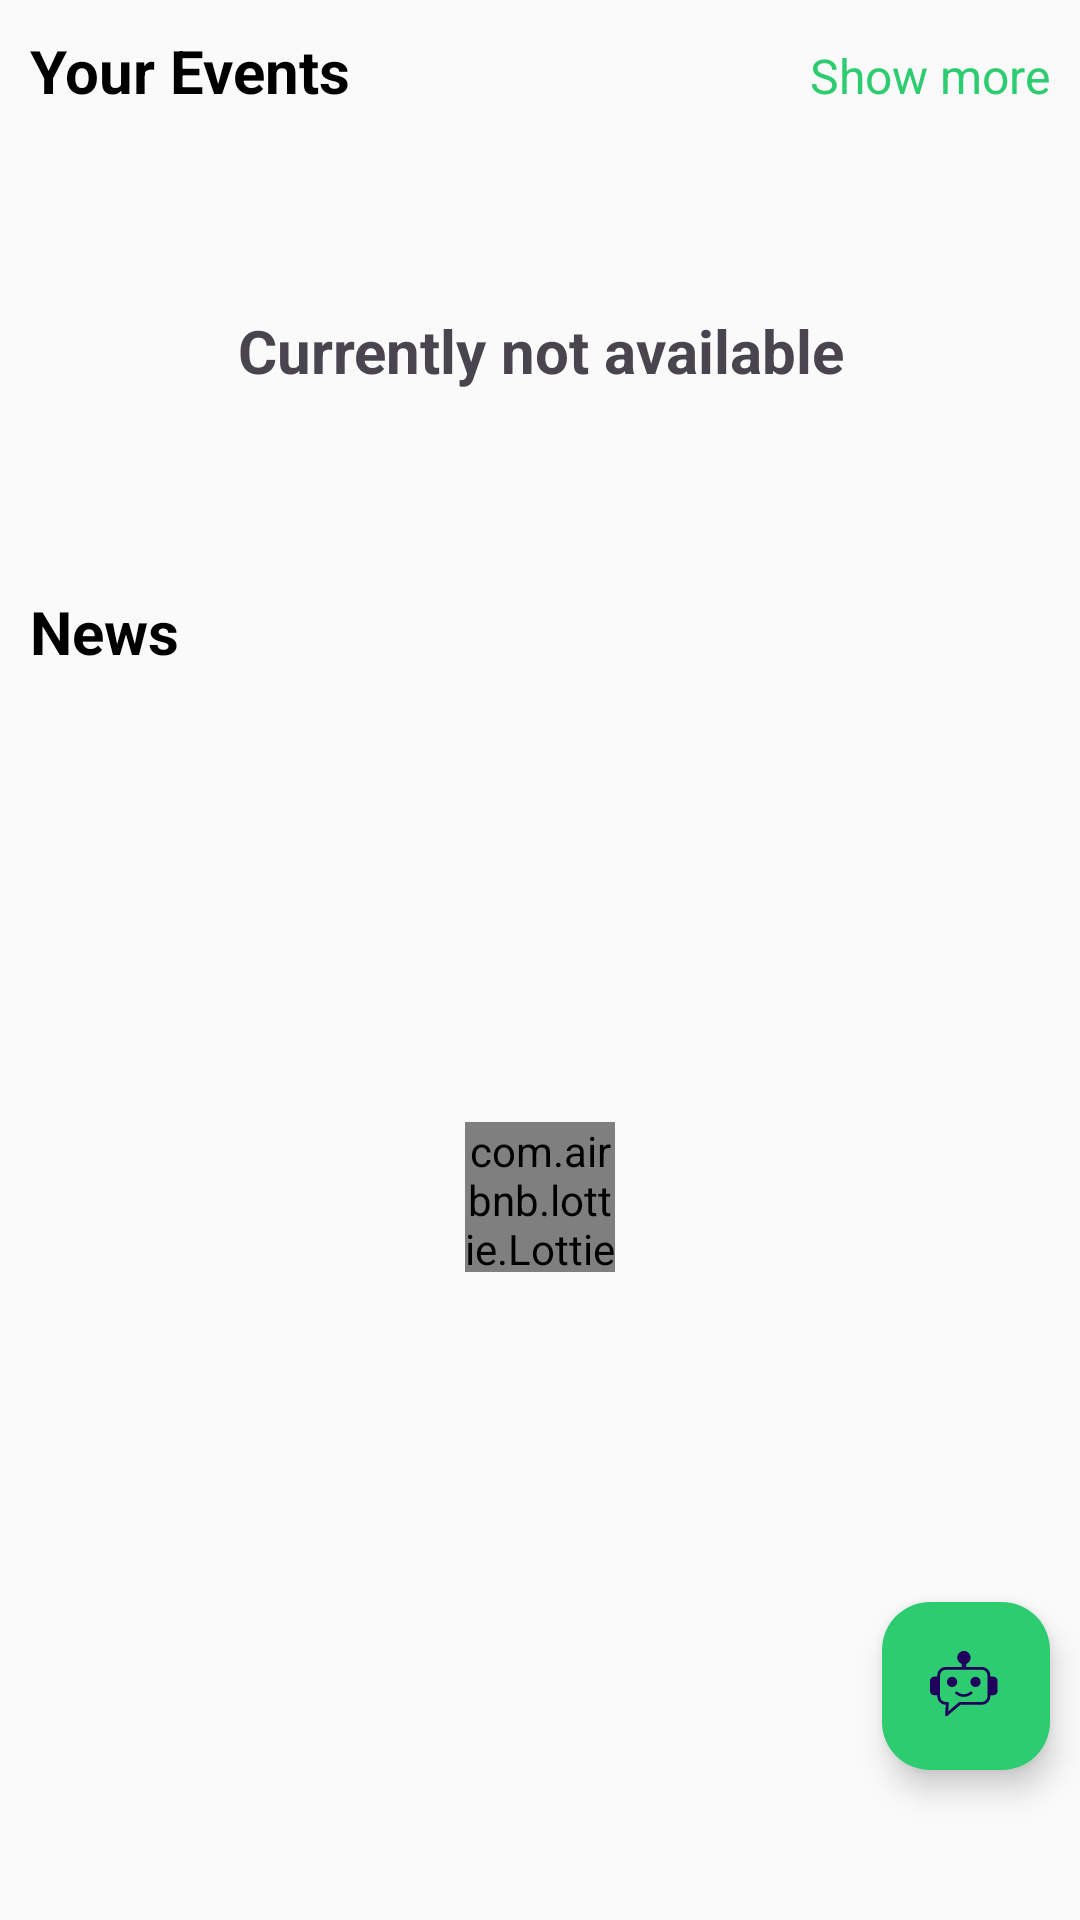

Layout XML and referenced resources for this Android screen:
<!-- AndroidManifest.xml: application theme Theme.GoogleSolution -->
<!-- res/layout/fragment_home.xml -->
<?xml version="1.0" encoding="utf-8"?>
<FrameLayout xmlns:android="http://schemas.android.com/apk/res/android"
    xmlns:app="http://schemas.android.com/apk/res-auto"
    xmlns:tools="http://schemas.android.com/tools"
    android:layout_width="match_parent"
    android:layout_height="match_parent"
    android:layout_marginBottom="50dp"
    tools:context=".Fragment.Home">

    <androidx.core.widget.NestedScrollView
        android:layout_width="match_parent"
        android:layout_height="match_parent"
        android:background="#FAFAFA">

        <androidx.constraintlayout.widget.ConstraintLayout
            android:layout_width="match_parent"
            android:layout_height="match_parent">

            <LinearLayout
                android:id="@+id/lay1"
                android:layout_width="match_parent"
                android:layout_height="wrap_content"
                android:layout_marginHorizontal="10dp"
                android:layout_marginTop="10dp"
                android:orientation="horizontal"
                app:layout_constraintEnd_toEndOf="parent"
                app:layout_constraintStart_toStartOf="parent"
                app:layout_constraintTop_toTopOf="parent">

                <TextView
                    android:layout_width="0dp"
                    android:layout_height="wrap_content"
                    android:layout_weight="1"
                    android:text="Your Events"
                    android:textColor="@color/black"
                    android:textSize="20sp"
                    android:textStyle="bold" />

                <TextView
                    android:id="@+id/showText"
                    android:layout_width="wrap_content"
                    android:layout_height="wrap_content"
                    android:text="Show more"
                    android:textColor="#2DCC70"
                    android:textSize="16sp" />
            </LinearLayout>

            <TextView
                android:layout_width="0dp"
                android:layout_height="0dp"
                android:text="Currently not available"
                android:textSize="20sp"
                android:textStyle="bold"
                app:layout_constraintStart_toStartOf="parent"
                app:layout_constraintEnd_toEndOf="parent"
                app:layout_constraintTop_toBottomOf="@id/lay1"
                android:gravity="center"
                app:layout_constraintBottom_toBottomOf="@id/eventRv"/>
            <androidx.recyclerview.widget.RecyclerView
                android:id="@+id/eventRv"
                android:layout_width="0dp"
                android:layout_height="150dp"
                android:layout_marginHorizontal="10dp"
                android:layout_marginTop="10dp"
                android:visibility="invisible"
                android:orientation="horizontal"
                app:layout_constraintEnd_toEndOf="parent"
                app:layout_constraintStart_toStartOf="parent"
                app:layout_constraintTop_toBottomOf="@id/lay1"
                tools:listitem="@layout/layout_event" />

            <TextView
                android:id="@+id/newsText"
                android:layout_width="match_parent"
                android:layout_height="wrap_content"
                android:layout_marginHorizontal="10dp"
                android:text="News"
                android:textColor="@color/black"
                android:textSize="20sp"
                android:textStyle="bold"
                app:layout_constraintTop_toBottomOf="@id/eventRv"
                tools:layout_editor_absoluteX="10dp" />

            <com.airbnb.lottie.LottieAnimationView
                android:id="@+id/lottieAnimationView"
                android:layout_width="50dp"
                android:layout_height="50dp"
                android:layout_marginTop="150dp"
                app:layout_constraintBottom_toBottomOf="parent"
                app:layout_constraintEnd_toEndOf="parent"
                app:layout_constraintStart_toStartOf="parent"
                app:layout_constraintTop_toBottomOf="@+id/newsText"
                app:lottie_autoPlay="true"
                app:lottie_loop="true"
                app:lottie_rawRes="@raw/log" />

            <androidx.recyclerview.widget.RecyclerView
                android:id="@+id/newsRv"
                android:layout_width="0dp"
                android:layout_height="match_parent"
                android:paddingHorizontal="10dp"
                android:visibility="gone"
                android:nestedScrollingEnabled="false"
                app:layout_constraintBottom_toBottomOf="parent"
                app:layout_constraintEnd_toEndOf="parent"
                app:layout_constraintStart_toStartOf="parent"
                app:layout_constraintTop_toBottomOf="@id/newsText"
                tools:listitem="@layout/layout_news" />

            <ProgressBar
                android:id="@+id/progressBar"
                android:layout_width="wrap_content"
                android:layout_height="wrap_content"
                android:layout_centerInParent="true"
                android:visibility="gone"
                app:layout_constraintBottom_toBottomOf="parent"
                app:layout_constraintEnd_toEndOf="parent" />
        </androidx.constraintlayout.widget.ConstraintLayout>
    </androidx.core.widget.NestedScrollView>

    <com.google.android.material.floatingactionbutton.FloatingActionButton
        android:id="@+id/ishantFabButtonx"
        android:layout_width="wrap_content"
        android:layout_height="wrap_content"
        android:backgroundTint="#2DCC70"
        android:elevation="5dp"
        android:layout_gravity="bottom|end"
        android:src="@drawable/chatbot_icon"
        app:rippleColor="#802DCC70"
        android:layout_marginBottom="50dp"
        android:layout_marginRight="10dp"/>

</FrameLayout>
<!-- res/layout/layout_event.xml (included above) -->
<?xml version="1.0" encoding="utf-8"?>
<androidx.cardview.widget.CardView xmlns:android="http://schemas.android.com/apk/res/android"
    android:layout_width="match_parent"
    android:layout_height="wrap_content"
    xmlns:app="http://schemas.android.com/apk/res-auto"
    app:cardCornerRadius="10dp"
    app:cardBackgroundColor="#2DCC70"
    app:cardElevation="5dp">


</androidx.cardview.widget.CardView>
<!-- res/layout/layout_news.xml (included above) -->
<?xml version="1.0" encoding="utf-8"?>
<androidx.cardview.widget.CardView xmlns:android="http://schemas.android.com/apk/res/android"
    xmlns:app="http://schemas.android.com/apk/res-auto"
    android:layout_width="match_parent"
    android:layout_height="wrap_content"
    android:layout_marginBottom="20dp"
    app:cardElevation="1dp"
    app:cardCornerRadius="8dp"
    app:cardBackgroundColor="@color/white"
    android:layout_marginTop="5dp"
    android:orientation="vertical">

    <androidx.cardview.widget.CardView
        android:layout_width="match_parent"
        android:layout_height="200dp"
        app:cardElevation="1dp"
        android:layout_marginTop="15dp"
        android:layout_marginHorizontal="5dp"
        app:cardCornerRadius="10dp">

        <ImageView
            android:id="@+id/newsImg"
            android:layout_width="match_parent"
            android:layout_height="match_parent"
            android:scaleType="fitXY"
            android:src="@drawable/ic_launcher_background" />
    </androidx.cardview.widget.CardView>

    <TextView
        android:id="@+id/newTit"
        android:layout_width="match_parent"
        android:layout_height="wrap_content"
        android:layout_marginTop="220dp"
        android:layout_marginHorizontal="10dp"
        android:layout_marginBottom="15dp"
        android:text="Sample text"
        android:textColor="@color/black"
        android:textSize="18sp" />


</androidx.cardview.widget.CardView>
<!-- resources referenced by this layout -->
<resources>
  <color name="black">#FF000000</color>
  <color name="white">#FFFFFFFF</color>
  <!-- drawable chatbot_icon (drawable) -->
  <vector xmlns:android="http://schemas.android.com/apk/res/android"
      android:width="130.88dp"
      android:height="128.35dp"
      android:viewportWidth="130.88"
      android:viewportHeight="128.35">
    <path
        android:fillColor="#000000"
        android:pathData="M57.49,29.2L57.49,23.53a14.41,14.41 0,0 1,-2 -0.93A12.18,12.18 0,0 1,50.44 7.5a12.39,12.39 0,0 1,2.64 -3.95A12.21,12.21 0,0 1,57 0.92,12 12,0 0,1 61.66,0 12.14,12.14 0,0 1,72.88 7.5a12.14,12.14 0,0 1,0 9.27,12.08 12.08,0 0,1 -2.64,3.94l-0.06,0.06a12.74,12.74 0,0 1,-2.36 1.83,11.26 11.26,0 0,1 -2,0.93L65.82,29.2L94.3,29.2a15.47,15.47 0,0 1,15.42 15.43v2.29L115,46.92a7.93,7.93 0,0 1,7.9 7.91L122.9,73.2A7.93,7.93 0,0 1,115 81.11h-5.25v2.07A15.48,15.48 0,0 1,94.3 98.61L55.23,98.61L31.81,118.72a2.58,2.58 0,0 1,-3.65 -0.29,2.63 2.63,0 0,1 -0.63,-1.85l1.25,-18h-0.21A15.45,15.45 0,0 1,13.16 83.18L13.16,81.11L7.91,81.11A7.93,7.93 0,0 1,0 73.2L0,54.83a7.93,7.93 0,0 1,7.9 -7.91h5.26v-2.3A15.45,15.45 0,0 1,28.57 29.2L57.49,29.2ZM82.74,47.32a9.36,9.36 0,1 1,-9.36 9.36,9.36 9.36,0 0,1 9.36,-9.36ZM40.16,47.32a9.36,9.36 0,1 1,-9.36 9.36,9.36 9.36,0 0,1 9.36,-9.36ZM46.54,78.68a2.28,2.28 0,0 1,-0.38 -0.38,2.18 2.18,0 0,1 -0.52,-1.36 2.21,2.21 0,0 1,0.46 -1.39,2.4 2.4,0 0,1 0.39,-0.39 3.22,3.22 0,0 1,3.88 -0.08A22.36,22.36 0,0 0,56 78.32a14.86,14.86 0,0 0,5.47 1A16.18,16.18 0,0 0,67 78.22,25.39 25.39,0 0,0 72.75,75a3.24,3.24 0,0 1,3.89 0.18,3 3,0 0,1 0.37,0.41 2.22,2.22 0,0 1,0.42 1.4,2.33 2.33,0 0,1 -0.58,1.35 2.29,2.29 0,0 1,-0.43 0.38,30.59 30.59,0 0,1 -7.33,4 22.28,22.28 0,0 1,-7.53 1.43A21.22,21.22 0,0 1,54 82.87a27.78,27.78 0,0 1,-7.41 -4.16l0,0ZM94.29,34.4L28.57,34.4A10.26,10.26 0,0 0,18.35 44.63L18.35,83.18A10.26,10.26 0,0 0,28.57 93.41h3.17a2.61,2.61 0,0 1,2.41 2.77l-1,14.58L52.45,94.15a2.56,2.56 0,0 1,1.83 -0.75h40a10.26,10.26 0,0 0,10.22 -10.23L104.5,44.62A10.24,10.24 0,0 0,94.29 34.4Z"/>
  </vector>
  <style name="Theme.GoogleSolution" parent="Base.Theme.GoogleSolution" />
  <style name="Base.Theme.GoogleSolution" parent="Theme.Material3.DayNight.NoActionBar">
          
          
      </style>
</resources>
